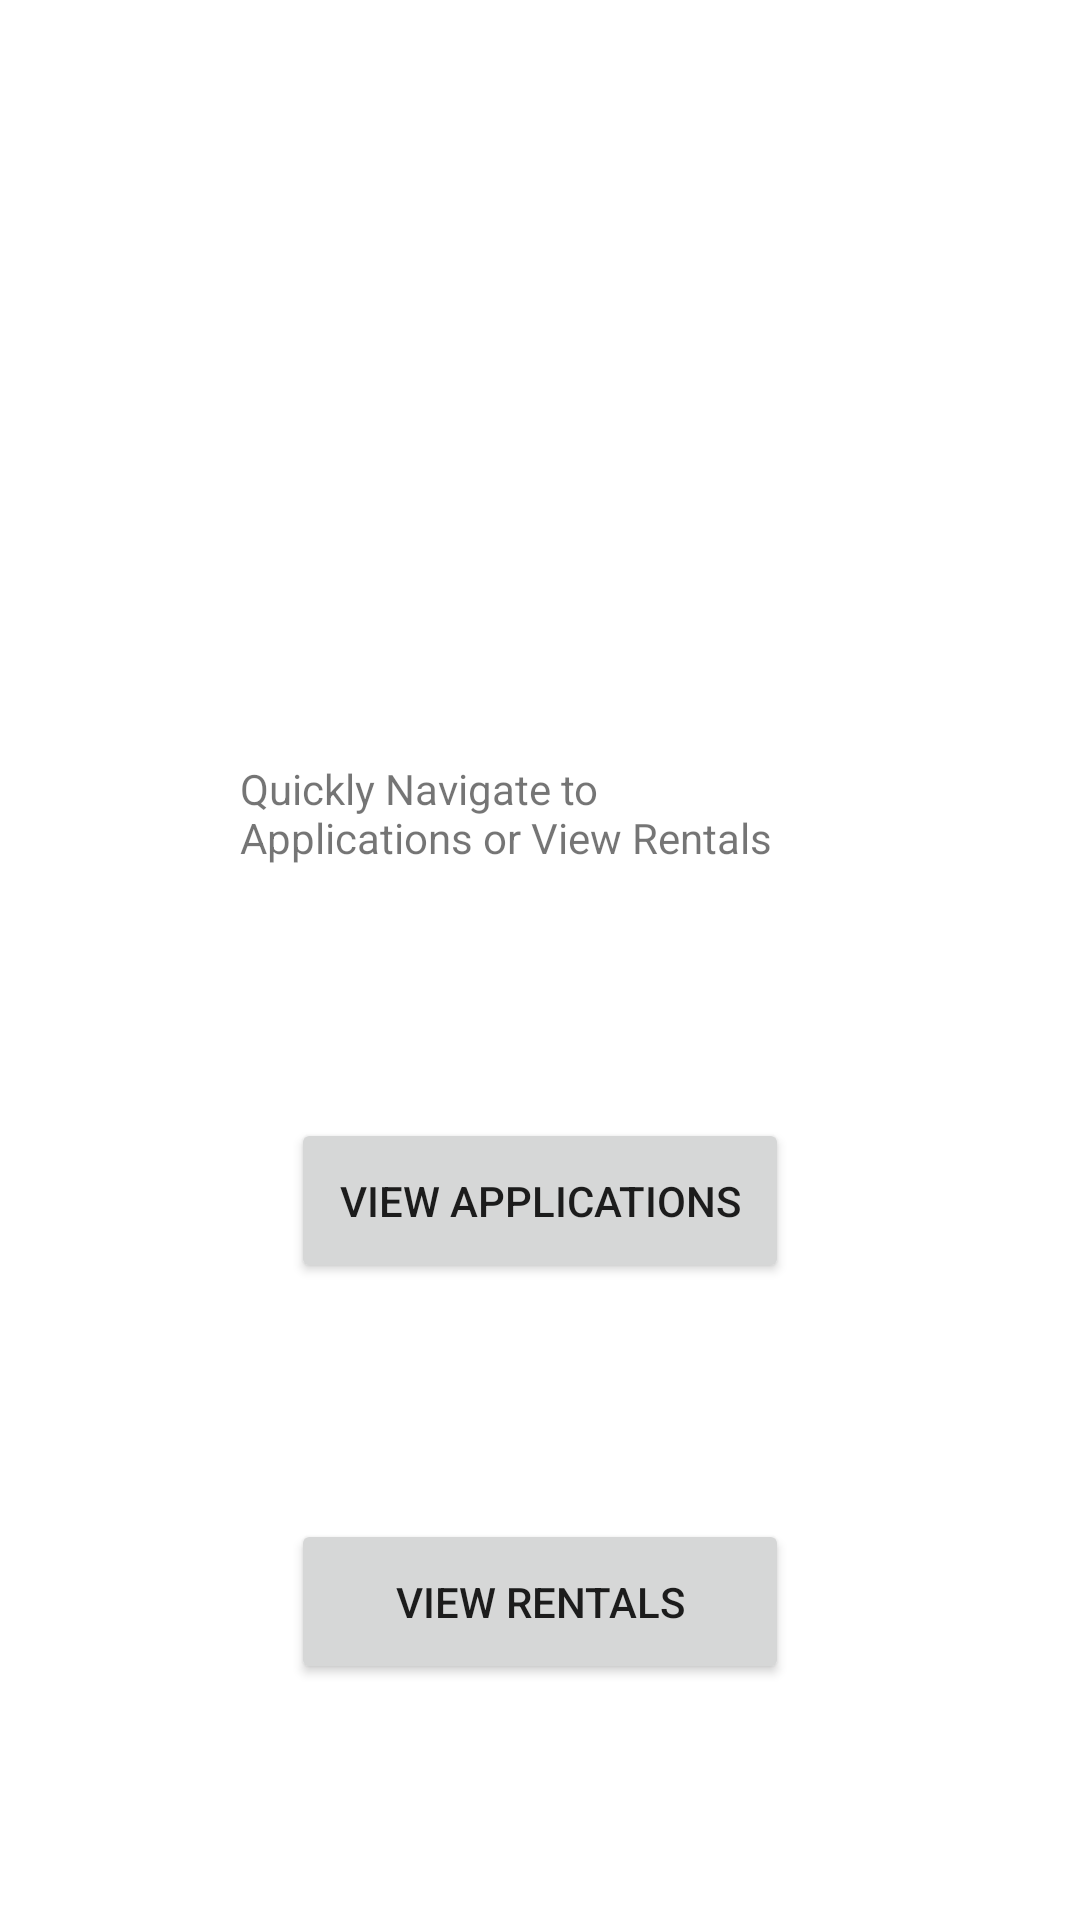

This screen was rendered from an Android layout file. Write that file and the resources it references.
<!-- AndroidManifest.xml: application theme Theme.BRCAndroid -->
<!-- res/layout/activity_user_home.xml -->
<?xml version="1.0" encoding="utf-8"?>
<androidx.constraintlayout.widget.ConstraintLayout xmlns:android="http://schemas.android.com/apk/res/android"
    xmlns:app="http://schemas.android.com/apk/res-auto"
    xmlns:tools="http://schemas.android.com/tools"
    android:layout_width="match_parent"
    android:layout_height="match_parent"
    tools:context=".UserHome">

    <ImageView
        android:id="@+id/welcomeIV"
        android:layout_width="168dp"
        android:layout_height="96dp"
        app:layout_constraintBottom_toTopOf="@+id/btnsInfoTV"
        app:layout_constraintEnd_toStartOf="@+id/hProfileIV"
        app:layout_constraintHorizontal_bias="0.5"
        app:layout_constraintStart_toStartOf="parent"
        app:layout_constraintTop_toTopOf="parent"
        app:srcCompat="@drawable/welcome" />

    <TextView
        android:id="@+id/btnsInfoTV"
        android:layout_width="200dp"
        android:layout_height="41dp"
        android:text="Quickly Navigate to Applications or View Rentals"
        app:layout_constraintBottom_toTopOf="@+id/viewAppBT"
        app:layout_constraintEnd_toEndOf="parent"
        app:layout_constraintHorizontal_bias="0.5"
        app:layout_constraintStart_toStartOf="parent"
        app:layout_constraintTop_toBottomOf="@+id/welcomeIV" />

    <Button
        android:id="@+id/viewAppBT"
        android:layout_width="166dp"
        android:layout_height="55dp"
        android:onClick="onClickApplications"
        android:text="View Applications"
        app:layout_constraintBottom_toTopOf="@+id/viewRentalsBT"
        app:layout_constraintEnd_toEndOf="parent"
        app:layout_constraintHorizontal_bias="0.5"
        app:layout_constraintStart_toStartOf="parent"
        app:layout_constraintTop_toBottomOf="@+id/btnsInfoTV" />

    <Button
        android:id="@+id/viewRentalsBT"
        android:layout_width="166dp"
        android:layout_height="55dp"
        android:onClick="onClickListRentals"
        android:text="VIEW RENTALS"
        app:layout_constraintBottom_toBottomOf="parent"
        app:layout_constraintEnd_toEndOf="parent"
        app:layout_constraintHorizontal_bias="0.5"
        app:layout_constraintStart_toStartOf="parent"
        app:layout_constraintTop_toBottomOf="@+id/viewAppBT" />

    <ImageView
        android:id="@+id/hProfileIV"
        android:layout_width="48dp"
        android:layout_height="52dp"
        android:onClick="onClickProfileIcon"
        app:layout_constraintBottom_toTopOf="@+id/btnsInfoTV"
        app:layout_constraintEnd_toEndOf="parent"
        app:layout_constraintHorizontal_bias="0.5"
        app:layout_constraintStart_toEndOf="@+id/welcomeIV"
        app:layout_constraintTop_toTopOf="parent"
        app:srcCompat="@drawable/profile_icon" />
</androidx.constraintlayout.widget.ConstraintLayout>
<!-- resources referenced by this layout -->
<resources>
  <style name="Theme.BRCAndroid" parent="Theme.MaterialComponents.DayNight.DarkActionBar">
          
          <item name="colorPrimary">@color/purple_500</item>
          <item name="colorPrimaryVariant">@color/purple_700</item>
          <item name="colorOnPrimary">@color/white</item>
          
          <item name="colorSecondary">@color/teal_200</item>
          <item name="colorSecondaryVariant">@color/teal_700</item>
          <item name="colorOnSecondary">@color/black</item>
          
          <item name="android:statusBarColor" tools:targetApi="l">?attr/colorPrimaryVariant</item>
          
      </style>
  <!-- not gathered from this repository: default colours our renderer supplied (Android Studio template values) -->
  <color name="purple_500">#FF6200EE</color>
  <color name="purple_700">#FF3700B3</color>
  <color name="teal_200">#FF03DAC5</color>
  <color name="teal_700">#FF018786</color>
  <color name="black">#FF000000</color>
  <color name="white">#FFFFFFFF</color>
</resources>
